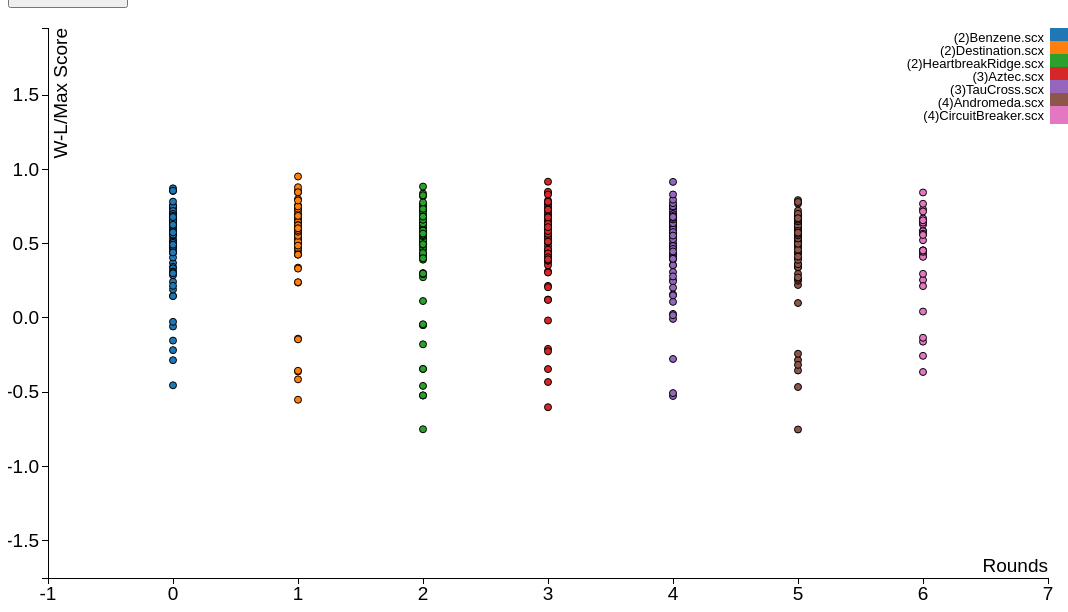
D3 v3 page, settled after 480 driven frames (8 s of simulated time); the page loaded 1 data file(s).


var margin = {top: 20, right: 20, bottom: 30, left: 40},
    width = 1060 - margin.left - margin.right,
    height = 600 - margin.top - margin.bottom;

/* 
 * value accessor - returns the value to encode for a given data object.
 * scale - maps value to a visual display encoding, such as a pixel position.
 * map function - maps from data value to display value
 * axis - sets up axis
 */ 

// setup x 
var xValue = function(d) { return d.Round;}, // data -> value
    xScale = d3.scale.linear().range([0, width]), // value -> display
    xMap = function(d) { return xScale(xValue(d));}, // data -> display
    xAxis = d3.svg.axis().scale(xScale).orient("bottom");

// setup y
var yValue = function(d) { return d["W-l/Max"];}, // data -> value
    yScale = d3.scale.linear().range([height, 0]), // value -> display
    yMap = function(d) { return yScale(yValue(d));}, // data -> display
    yAxis = d3.svg.axis().scale(yScale).orient("left");

// setup fill color
var cValue = function(d) { return d.Map;},
    color = d3.scale.category10();

// add the graph canvas to the body of the webpage
var svg = d3.select("body").append("svg")
    .attr("width", width + margin.left + margin.right)
    .attr("height", height + margin.top + margin.bottom)
  .append("g")
    .attr("transform", "translate(" + margin.left + "," + margin.top + ")");

// add the tooltip area to the webpage
var tooltip = d3.select("body").append("div")
    .attr("class", "tooltip")
    .style("opacity", 0);

var index = 0, index_limit = 500

// load data
d3.csv("./new_game_data.csv", function(error, data) {
console.log(data)
    var dataSample = data.slice(index, index+index_limit);
				index += index_limit;
	
	Scatter_plot(dataSample)
	
	d3.select("#bt1").on("click", () => {
		d3.selectAll(".dot").remove();
		d3.select("#xaxis").remove();
		d3.select("#yaxis").remove();
		
		var dataSample = data.slice(index, index+index_limit);
				index += index_limit;
		Scatter_plot(dataSample)
		
	});
  
});

function Scatter_plot(dataSample){

	// change string (from CSV) into number format
  dataSample.forEach(function(d) {
    d.Round = +d.Round;
    d["W-l/Max"] = +d["W-l/Max"];
    //d["Protein (g)"] = +d["Protein (g)"];
    console.log(d);
  });

  // don't want dots overlapping axis, so add in buffer to data domain
  xScale.domain([d3.min(dataSample, xValue)-1, d3.max(dataSample, xValue)+1]);
  yScale.domain([d3.min(dataSample, yValue)-1, d3.max(dataSample, yValue)+1]);

  // x-axis
  svg.append("g")
      .attr("class", "x axis")
      .attr("transform", "translate(0," + height + ")")
	  .attr("id", 'xaxis')
    .style("font-size", "19px")
      .call(xAxis)
    .append("text")
      .attr("class", "label")
      .attr("x", width)
      .attr("y", -6)
      .style("text-anchor", "end")
      .text("Rounds");

  // y-axis
  svg.append("g")
      .attr("class", "y axis")
	  .attr("id", 'yaxis')
    .style("font-size", "19px")
      .call(yAxis)
    .append("text")
      .attr("class", "label")
      .attr("transform", "rotate(-90)")
      .attr("y", 6)
      .attr("dy", ".71em")
      .style("text-anchor", "end")
      .text("W-L/Max Score");

  // draw dots
  svg.selectAll(".dot")
      .data(dataSample)
    .enter().append("circle")
      .attr("class", "dot")
      .attr("r", 3.5)
      .attr("cx", xMap)
      .attr("cy", yMap)
      .style("fill", function(d) { return color(cValue(d));}) 
      .on("mouseover", function(d) {
          tooltip.transition()
               .duration(200)
               .style("opacity", .9);
          tooltip.html("Game Id:" + d["Game ID"] + "<br/>" +  "W-L/Max:" + yValue(d))
               .style("left", (d3.event.pageX + 5) + "px")
               .style("top", (d3.event.pageY - 28) + "px");
      })
      .on("mouseout", function(d) {
          tooltip.transition()
               .duration(500)
               .style("opacity", 0);
      });

  // draw legend
  var legend = svg.selectAll(".legend")
      .data(color.domain())
    .enter().append("g")
      .attr("class", "legend")
      .attr("transform", function(d, i) { return "translate(20," + i * 13 + ")"; });

  // draw legend colored rectangles
  legend.append("rect")
      .attr("x", width - 18)
      .attr("width", 18)
      .attr("height", 18)
      .style("fill", color);

  // draw legend text
  legend.append("text")
      .attr("x", width - 24)
      .attr("y", 9)
      .attr("dy", ".35em")
      .style("text-anchor", "end")
      .style("font-size", "13px")
      .text(function(d) { return d;})

}



### data: new_game_data.csv
Game ID, Round, Winner, Loser, Crash, Timeout, Map, Final Frame, Game End Type, W Score, L Score, W-l/Max, W 55, W 1000, W 10000, L 55, L 1000, L 10000, W Address, L Address, Start, Finish
0, 0, PurpleWave, McRave, -, McRave, (2)Benzene.scx, 19005, NORMAL, 39793, 46954, -0.1525, 0, 0, 0, 320, 0, 0, 192.168.1.105, 192.168.1.106, 2019-10-11T18:54:14Z, 2019-10-11T19:01:51Z
1, 0, PurpleWave, Iron, -, -, (2)Benzene.scx, 27375, NORMAL, 110941, 61175, 0.4486, 0, 0, 0, 4, 0, 0, 192.168.1.107, 192.168.1.108, 2019-10-11T18:54:57Z, 2019-10-11T19:05:01Z
2, 0, PurpleWave, BananaBrain, -, -, (2)Benzene.scx, 12216, NORMAL, 21788, 11500, 0.4722, 0, 0, 0, 0, 0, 0, 192.168.1.109, 192.168.1.110, 2019-10-11T18:55:46Z, 2019-10-11T18:59:52Z
3, 0, XiaoYi, PurpleWave, -, -, (2)Benzene.scx, 38752, NORMAL, 163656, 91990, 0.4379, 0, 0, 0, 0, 0, 0, 192.168.1.112, 192.168.1.111, 2019-10-11T18:56:23Z, 2019-10-11T19:08:58Z
4, 0, PurpleWave, UAlbertaBot, -, -, (2)Benzene.scx, 16618, NORMAL, 35283, 9102, 0.742, 0, 0, 0, 0, 0, 0, 192.168.1.114, 192.168.1.113, 2019-10-11T18:57:04Z, 2019-10-11T19:02:27Z
5, 0, PurpleWave, AITP, AITP, -, (2)Benzene.scx, 17052, STARCRAFT_CRASH, 32327, 27539, 0.1481, 0, 0, 0, 2, 0, 0, 192.168.1.115, 192.168.1.116, 2019-10-11T18:57:49Z, 2019-10-11T19:04:20Z
6, 0, PurpleWave, DaQin, -, -, (2)Benzene.scx, 23686, NORMAL, 77019, 40377, 0.4758, 0, 0, 0, 0, 0, 0, 192.168.1.110, 192.168.1.109, 2019-10-11T19:00:10Z, 2019-10-11T19:07:47Z
7, 0, PurpleWave, Microwave, -, -, (2)Benzene.scx, 20586, NORMAL, 49755, 31310, 0.3707, 0, 0, 0, 0, 0, 0, 192.168.1.106, 192.168.1.105, 2019-10-11T19:02:11Z, 2019-10-11T19:09:08Z
8, 0, PurpleWave, Steamhammer, -, -, (2)Benzene.scx, 28987, NORMAL, 94872, 71740, 0.2438, 0, 0, 0, 0, 0, 0, 192.168.1.113, 192.168.1.114, 2019-10-11T19:02:50Z, 2019-10-11T19:12:32Z
9, 0, PurpleWave, BunkerBoxeR, -, -, (2)Benzene.scx, 13921, NORMAL, 26057, 6831, 0.7378, 0, 0, 0, 0, 0, 0, 192.168.1.116, 192.168.1.115, 2019-10-11T19:04:43Z, 2019-10-11T19:09:33Z
10, 0, Locutus, PurpleWave, -, -, (2)Benzene.scx, 21857, NORMAL, 76230, 37230, 0.5116, 0, 0, 0, 0, 0, 0, 192.168.1.107, 192.168.1.108, 2019-10-11T19:05:25Z, 2019-10-11T19:12:13Z
11, 0, PurpleWave, ZZZKBot, -, -, (2)Benzene.scx, 9953, NORMAL, 10743, 2605, 0.7575, 0, 0, 0, 0, 0, 0, 192.168.1.109, 192.168.1.110, 2019-10-11T19:08:04Z, 2019-10-11T19:11:24Z
12, 0, Iron, McRave, -, McRave, (2)Benzene.scx, 15998, NORMAL, 24353, 31097, -0.2169, 320, 0, 0, 0, 0, 0, 192.168.1.111, 192.168.1.112, 2019-10-11T19:09:15Z, 2019-10-11T19:14:43Z
13, 0, BananaBrain, McRave, -, McRave, (2)Benzene.scx, 24988, NORMAL, 79301, 84129, -0.05739, 320, 0, 0, 23, 0, 0, 192.168.1.106, 192.168.1.105, 2019-10-11T19:09:59Z, 2019-10-11T19:20:48Z
14, 0, XiaoYi, McRave, -, McRave, (2)Benzene.scx, 15316, NORMAL, 24686, 25354, -0.02635, 321, 0, 0, 0, 0, 0, 192.168.1.116, 192.168.1.115, 2019-10-11T19:10:46Z, 2019-10-11T19:15:30Z
15, 0, McRave, UAlbertaBot, -, -, (2)Benzene.scx, 15874, NORMAL, 30935, 12745, 0.588, 25, 0, 0, 0, 0, 0, 192.168.1.110, 192.168.1.109, 2019-10-11T19:11:40Z, 2019-10-11T19:15:35Z
16, 0, McRave, AITP, -, -, (2)Benzene.scx, 14386, NORMAL, 37937, 13062, 0.6557, 41, 0, 0, 0, 0, 0, 192.168.1.108, 192.168.1.107, 2019-10-11T19:12:30Z, 2019-10-11T19:16:28Z
17, 0, McRave, DaQin, -, -, (2)Benzene.scx, 24182, NORMAL, 87597, 51955, 0.4069, 227, 0, 0, 0, 0, 0, 192.168.1.114, 192.168.1.113, 2019-10-11T19:13:13Z, 2019-10-11T19:21:13Z
18, 0, McRave, Microwave, -, -, (2)Benzene.scx, 15037, NORMAL, 33980, 18932, 0.4429, 15, 0, 0, 3, 0, 0, 192.168.1.112, 192.168.1.111, 2019-10-11T19:14:59Z, 2019-10-11T19:18:50Z
19, 0, Steamhammer, McRave, -, McRave, (2)Benzene.scx, 20245, NORMAL, 34815, 48665, -0.2846, 320, 0, 0, 0, 0, 0, 192.168.1.116, 192.168.1.115, 2019-10-11T19:15:47Z, 2019-10-11T19:23:36Z
20, 0, McRave, BunkerBoxeR, -, -, (2)Benzene.scx, 17796, NORMAL, 25799, 13527, 0.4757, 4, 0, 0, 0, 0, 0, 192.168.1.109, 192.168.1.110, 2019-10-11T19:16:29Z, 2019-10-11T19:19:27Z
21, 0, Locutus, McRave, -, -, (2)Benzene.scx, 15471, NORMAL, 34709, 17122, 0.5067, 1, 0, 0, 0, 0, 0, 192.168.1.108, 192.168.1.107, 2019-10-11T19:17:14Z, 2019-10-11T19:20:35Z
22, 0, McRave, ZZZKBot, -, -, (2)Benzene.scx, 13239, NORMAL, 15653, 3843, 0.7545, 13, 0, 0, 0, 0, 0, 192.168.1.111, 192.168.1.112, 2019-10-11T19:19:08Z, 2019-10-11T19:21:59Z
23, 0, BananaBrain, Iron, -, -, (2)Benzene.scx, 22570, NORMAL, 64515, 30255, 0.531, 0, 0, 0, 3, 0, 0, 192.168.1.109, 192.168.1.110, 2019-10-11T19:19:51Z, 2019-10-11T19:24:56Z
24, 0, XiaoYi, Iron, -, -, (2)Benzene.scx, 34970, NORMAL, 102372, 87305, 0.1472, 76, 0, 0, 0, 0, 0, 192.168.1.108, 192.168.1.107, 2019-10-11T19:20:50Z, 2019-10-11T19:31:19Z
25, 0, Iron, UAlbertaBot, -, -, (2)Benzene.scx, 16246, NORMAL, 36219, 10802, 0.7018, 0, 0, 0, 0, 0, 0, 192.168.1.105, 192.168.1.106, 2019-10-11T19:21:30Z, 2019-10-11T19:23:55Z
26, 0, Iron, AITP, -, -, (2)Benzene.scx, 24678, NORMAL, 73704, 24680, 0.6652, 1, 0, 0, 0, 0, 0, 192.168.1.113, 192.168.1.114, 2019-10-11T19:22:13Z, 2019-10-11T19:26:15Z
27, 0, DaQin, Iron, -, -, (2)Benzene.scx, 18540, NORMAL, 44967, 23161, 0.4849, 0, 0, 0, 0, 0, 0, 192.168.1.111, 192.168.1.112, 2019-10-11T19:22:52Z, 2019-10-11T19:25:09Z
28, 0, Iron, Microwave, -, -, (2)Benzene.scx, 32955, NORMAL, 133324, 66434, 0.5017, 4, 0, 0, 15, 0, 0, 192.168.1.115, 192.168.1.116, 2019-10-11T19:23:53Z, 2019-10-11T19:30:19Z
29, 0, Steamhammer, Iron, -, -, (2)Benzene.scx, 14975, NORMAL, 24056, 10378, 0.5686, 0, 0, 0, 0, 0, 0, 192.168.1.105, 192.168.1.106, 2019-10-11T19:24:34Z, 2019-10-11T19:25:44Z
30, 0, Iron, BunkerBoxeR, -, -, (2)Benzene.scx, 14107, NORMAL, 21532, 6475, 0.6993, 0, 0, 0, 0, 0, 0, 192.168.1.110, 192.168.1.109, 2019-10-11T19:25:12Z, 2019-10-11T19:26:22Z
31, 0, Locutus, Iron, -, -, (2)Benzene.scx, 19315, NORMAL, 54116, 27629, 0.4894, 0, 0, 0, 0, 0, 0, 192.168.1.111, 192.168.1.112, 2019-10-11T19:25:57Z, 2019-10-11T19:27:48Z
32, 0, Iron, ZZZKBot, -, -, (2)Benzene.scx, 15688, NORMAL, 29328, 9940, 0.6611, 0, 0, 0, 0, 0, 0, 192.168.1.105, 192.168.1.106, 2019-10-11T19:26:40Z, 2019-10-11T19:28:03Z
… [head cut at 6 KiB]